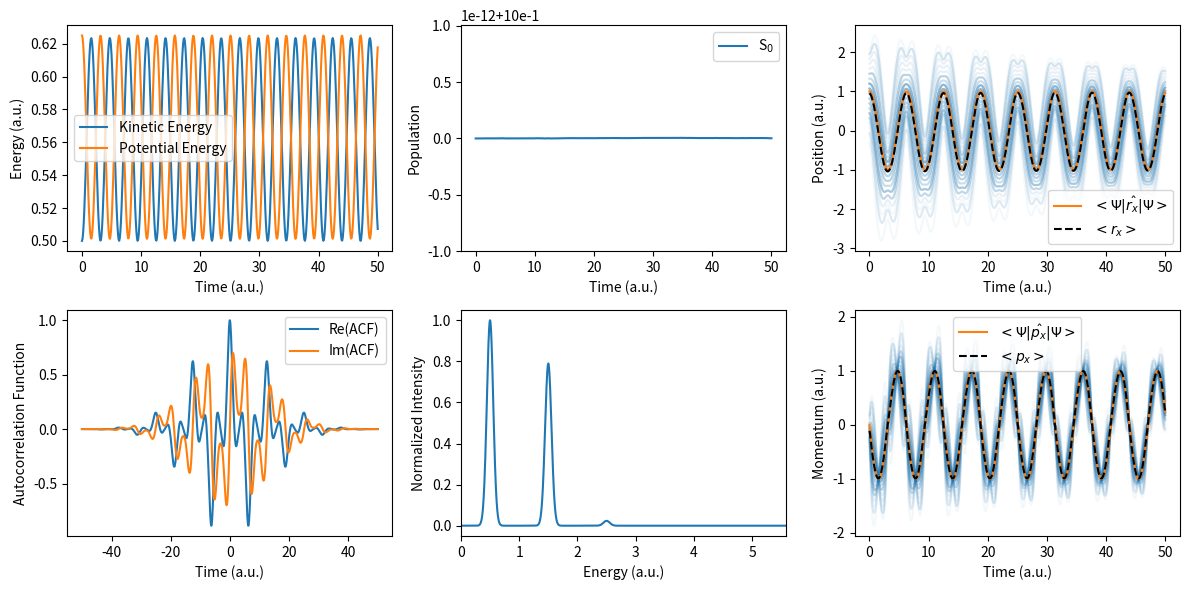
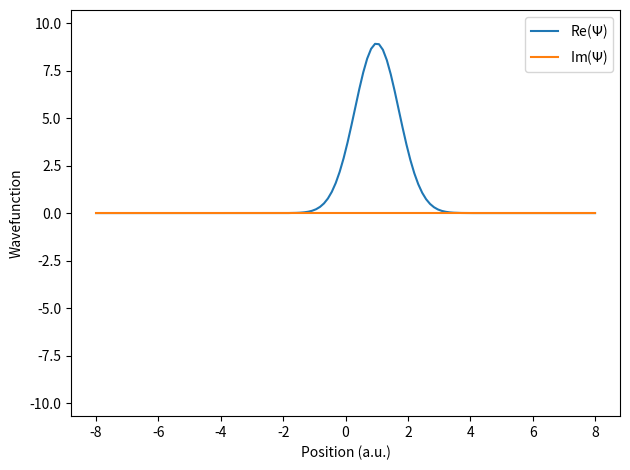

Source code (Python) for these figures, in order:
#!/usr/bin/env python

import argparse as ap, itertools as it, matplotlib.animation as anm, matplotlib.pyplot as plt, numpy as np, scipy as sp, scipy.linalg

np.set_printoptions(edgeitems=30, linewidth=100000, formatter=dict(float=lambda x: "%20.14f" % x)); np.random.seed(0)

# EXAMPLES
# ./neqdet.py -g "[np.exp(-(r1-1)**2-(r2-1)**2)]" -v "[[0.5*(r1**2+r2**2)]]"
# ./neqdet.py -d 0 -f 0.01 -p 8192 -l 32 -m 2000 -t 10 -v "[[0.01*np.tanh(0.6*r1),0.001*np.exp(-r1**2)],[0.001*np.exp(-r1**2),-0.01*np.tanh(0.6*r1)]]" -g "[0,np.exp(-(r1+10)**2+10j*r1)]" --align --adiabatic
# ./neqdet.py -d 0 -f 0.01 -p 8192 -l 32 -m 2000 -t 10 -v "[[0.01*np.tanh(0.6*r1),0.001*np.exp(-r1**2),0*r1],[0.001*np.exp(-r1**2),0*r1,0.001*np.exp(-r1**2)],[0*r1,0.001*np.exp(-r1**2),-0.01*np.tanh(0.6*r1)]]" -g "[0,0,np.exp(-(r1+10)**2+10j*r1)]" --align --adiabatic
# ./neqdet.py -d 0 -f 0.01 -i 5000 -p 8192 -l 64 -m 2000 -t 1 -v "[[0.03*(np.tanh(1.6*r1)+np.tanh(1.6*(r1+7))),0.005*np.exp(-r1**2),0.005*np.exp(-(r1+7)**2)],[0.005*np.exp(-r1**2),-0.03*(np.tanh(1.6*r1)+np.tanh(1.6*(r1-7))),0.005*np.exp(-(r1-7)**2)],[0.005*np.exp(-(r1+7)**2),0.005*np.exp(-(r1-7)**2),-0.03*(np.tanh(1.6*(r1+7))-np.tanh(1.6*(r1-7)))]]" -g "[0,np.exp(-(r1+15)**2+15j*r1),0]" --align --adiabatic

# SECTION FOR PARSING COMMAND LINE ARGUMENTS =====================================================================================

# create the parser
parser = ap.ArgumentParser(
    prog="resmet.py", description="Numerically Exact Quantum Dynamics Educational Toolkit",
    formatter_class=lambda prog: ap.HelpFormatter(prog, max_help_position=128),
    add_help=False, allow_abbrev=False
)

# add the arguments
parser.add_argument("-a", "--align", help="Align the wavefunction plot to the potential.", action=ap.BooleanOptionalAction)
parser.add_argument("-c", "--imaginary", help="Perform imaginary-time propagation for n states.", type=int, default=0)
parser.add_argument("-d", "--damp", help="Gaussian damping parameter. (default: %(default)s)", type=float, default=0.003)
parser.add_argument("-f", "--factor", help="Factor to scale the wavefunction. (default: %(default)s)", type=float, default=10)
parser.add_argument("-g", "--guess", help="Initial guess. (default: %(default)s)", type=str, default="[np.exp(-(r1-1)**2)]")
parser.add_argument("-h", "--help", help="Print this help message.", action=ap.BooleanOptionalAction)
parser.add_argument("-i", "--iterations", help="Number of iterations. (default: %(default)s)", type=int, default=500)
parser.add_argument("-l", "--limit", help="Grid limits. (default: %(default)s)", type=float, default=8)
parser.add_argument("-m", "--mass", help="Mass of the particle. (default: %(default)s)", type=float, default=1)
parser.add_argument("-n", "--ntraj", help="Number of Bohmian trajectories. (default: %(default)s)", type=int, default=100)
parser.add_argument("-p", "--points", help="Number of grid points. (default: %(default)s)", type=int, default=128)
parser.add_argument("-t", "--timestep", help="Time step of the simulation. (default: %(default)s)", type=float, default=0.1)
parser.add_argument("-u", "--adiabatic", help="Adiabatic transform. (default: %(default)s)", action=ap.BooleanOptionalAction)
parser.add_argument("-v", "--potential", help="Potential matrix. (default: %(default)s)", type=str, default="[[0.5*r1**2]]")

# parse the arguments
args = parser.parse_args()

# replace the variables in the string expressions
for i in range(1, 10): args.guess     =     args.guess.replace(f"r{i}", f"r[:, {i - 1}]")
for i in range(1, 10): args.potential = args.potential.replace(f"r{i}", f"r[:, {i - 1}]")

# print the help message if the flag is set
if args.help: parser.print_help(); exit()

# PREPARE VARIABLES FOR THE DYNAMICS =============================================================================================

# extract the number of dimensions without using regex
ndim = max([int(e[0]) for e in args.potential.split("r[:, ")[1:]]) + 1

# define the function to evaluate potential
potf = lambda: np.array(eval(args.potential)).transpose(2, 0, 1);

# define the function to evaluate the guess wavefunction on a specified grid
psif = lambda: np.array(list(map(lambda x: x * np.ones(args.points**ndim), eval(args.guess))), dtype=complex).T

# REAL AND IMAGINARY QUANTUM DYNAMICS ============================================================================================

# calculate the space step and the grid limits in each dimension
dr, grid = 2 * args.limit / (args.points - 1), [np.linspace(-args.limit, args.limit, args.points)] * ndim

# create the grid in real and fourier space
r = np.stack(np.meshgrid(*[np.linspace(-args.limit, args.limit, args.points)] * ndim, indexing="ij"), axis=-1).reshape(-1, ndim)
k = np.stack(np.meshgrid(*[2 * np.pi * np.fft.fftfreq(args.points, dr)      ] * ndim, indexing="ij"), axis=-1).reshape(-1, ndim)

# create the potential, wavefunction and extract wavefunction dimensions
V, psi = potf(), psif(); shape = ndim * [args.points] + [psi.shape[1]]

# normalize the guess wavefunction
psi /= np.sqrt(dr * np.einsum("ij,ij->", psi.conj(), psi))

# create the containers for the observables and wavefunctions
position, momentum, ekin, epot = [], [], [], []; wfnopt, wfn = [], [psi]

# create the function to apply an operator in the momentum space to the n dimensional wavefunction
fapply = lambda op, psik: np.fft.ifftn((op * psik).reshape(shape), axes=range(ndim)).reshape(psi.shape)

# iterate over the propagations
for i in range(args.imaginary if args.imaginary else 1):

    # print the propagation header
    print() if i else None; print("PROPAGATION OF STATE %d " % (i))

    # get the random coordinate indices
    rind = np.random.choice(psi.shape[0], size=args.ntraj, p=(np.abs(psi)**2 * dr).sum(axis=1))

    # create the initial points for Bohmian trajectories
    trajs = np.concatenate((r[rind ][:, None, :], np.zeros((args.ntraj, args.iterations, ndim))), axis=1)

    # initialize the initial wavefunction from the wfn container and clear all containers
    psi = wfn[0]; wfn.clear(), position.clear(), momentum.clear(), ekin.clear(), epot.clear()

    # get the propagator exponent unit
    unit = -0.5 * (1 if args.imaginary else 1j) * args.timestep

    # calculate the propagators for each point in the grid
    K = np.array([sp.linalg.expm(unit * np.sum(k[i, :]**2) / args.mass * np.eye(psi.shape[1])) for i in range(r.shape[0])])
    R = np.array([sp.linalg.expm(unit *                                  V[i]                ) for i in range(r.shape[0])])

    # print the propagation header
    print("%6s %12s %12s %12s" % ("ITER", "EKIN", "EPOT", "ETOT", ))

    # propagate the wavefunction
    for j in range(args.iterations + 1):

        # propagate in real space 
        if (j): psi = np.einsum("ijk,ik->ij", R, psi)

        # fourier transform the wavefunction
        if (j): psi = np.fft.fftn(psi.reshape(shape), axes=range(ndim)).reshape(psi.shape)

        # propagate in momentum space
        if (j): psi = np.einsum("ijk,ik->ij", K, psi)

        # inverse fourier transform the wavefunction
        if (j): psi = np.fft.ifftn(psi.reshape(shape), axes=range(ndim)).reshape(psi.shape)

        # propagate in real space
        if (j): psi = np.einsum("ijk,ik->ij", R, psi)

        # orthogonalize the wavefunction
        for k in range(len(wfnopt)): psi -= np.sum(wfnopt[k].conj() * psi) * wfnopt[k] * dr

        # normalize the wavefunction
        if args.imaginary: psi /= np.sqrt(dr * np.einsum("ij,ij->", psi.conj(), psi))

        # append the potential energy and the wavefunction
        epot.append(np.einsum("ij,ijk,ik->", psi.conj(), V, psi).real * dr); wfn.append(psi.copy())

        # create a n dimensional copy of the wavefunction and its fourier transform
        psid, psik = psi.reshape(shape), np.fft.fftn(psi.reshape(shape), axes=range(ndim)).reshape(psi.shape)

        # append the kinetic energy
        ekin.append((psi.conj() * fapply((0.5 * np.sum(k**2, axis=1) / args.mass)[:, None], psik)).real.sum() * dr)

        # append the position
        position.append(np.sum(r * np.sum(np.abs(psi)**2, axis=1, keepdims=True), axis=0) * dr)

        # append the momentum
        momentum.append([(psi.conj() * fapply(1j * k[:, l:l + 1], psik)).imag.sum() * dr for l in range(ndim)])

        # Bohmian velocity container
        v = np.zeros(shape[:-1] + [ndim])

        # calculate probability current in each dimension
        if (j): currents = [(np.conjugate(psid) * np.gradient(psid, dr, axis=l)).sum(axis=-1).imag for l in range(ndim)]

        # calculate the velocity of the Bohmian trajectories
        if (j): v[..., :] = np.array([currents[l] / ((np.abs(psid)**2).sum(axis=-1) + 1e-14) / args.mass for l in range(ndim)]).T

        # propagate the Bohmian trajectories
        if (j): trajs[:, j] = (lambda r: r + sp.interpolate.interpn(points=grid, values=v, xi=r) * args.timestep)(trajs[:, j - 1])

        # print the iteration info
        if j % 100 == 0: print("%6d %12.6f %12.6f %12.6f" % (j, ekin[-1], epot[-1], ekin[-1] + epot[-1]))

    # append the optimized wavefunction to the container
    if args.imaginary: wfnopt.append(psi.copy())

# ADIABATIC TRANSFORM AND SPECTRUM ===============================================================================================

# calculate the adiabatic eigenstates
A = [np.linalg.eigh(V[i])[0] for i in range(V.shape[0])]
U = [np.linalg.eigh(V[i])[1] for i in range(V.shape[0])]

# adiabatize the potential and wavefunctions
V   = np.array ([np.diag(a) for a in A]) if args.adiabatic else np.array(V  )
wfn = np.einsum("ikl,jik->jil", U, wfn ) if args.adiabatic else np.array(wfn)

# calculate the density matrices and acf
density = np.einsum("jia,jib->jab", wfn,           wfn.conj()).real * dr
acf     = np.einsum("ij,tij->t",    wfn[0].conj(), wfn       )      * dr

# symmetrize the acf
acf = np.concatenate((np.flip(acf)[:-1], np.array(acf).conj()))

# apply the damping to the acf
acf *= np.exp(-args.damp * (np.arange(-args.iterations, args.iterations + 1) * args.timestep)**2)

# create the padded acf
acfpad = np.pad(acf, 2 * [10 * len(acf)], mode="constant")

# calculate the spectrum of the zero-padded acf and the corresponding energies
spectrum = np.abs(np.fft.fft(acfpad))**2; omega = 2 * np.pi * np.fft.fftfreq(len(spectrum), args.timestep)

# PRINT AND PLOT THE RESULTS =====================================================================================================

# print the final population
print(); print("FINAL POPULATION: %s" % np.diag(density[-1]))

# scale the wavefunction and add the potential to the wavefunction
wfn = args.factor * np.array(wfn); wfn += (1 + 1j) * np.einsum("ijj,k->kij", V, np.ones(args.iterations + 1)) if args.align else 0

# extract the momenta from the Bohmian trajectories
ptrajs = np.gradient(trajs, args.timestep, axis=1) * args.mass

# create the stationary subplots
fig, axs = plt.subplots(2, 3, figsize=(12, 6)); time = np.arange(args.iterations + 1) * args.timestep

# plot the energies
axs[0, 0].plot(time, ekin, label="Kinetic Energy"  )
axs[0, 0].plot(time, epot, label="Potential Energy")

# plot the population
axs[0, 1].plot(time, [np.diag(rho) for rho in density], label=[f"S$_{i}$" for i in range(density.shape[1])])

# print the acf
axs[1, 0].plot(np.arange(-args.iterations, args.iterations + 1) * args.timestep, np.array(acf).real, label="Re(ACF)")
axs[1, 0].plot(np.arange(-args.iterations, args.iterations + 1) * args.timestep, np.array(acf).imag, label="Im(ACF)")

# plot the spectrum
axs[1, 1].plot(omega[np.argsort(omega)], spectrum[np.argsort(omega)] / np.max(spectrum))

# plot the position and momentum of the Bohmian trajectories
[axs[0, 2].plot(time,  trajs[i, :, 0], alpha=0.05, color="tab:blue") for i in range(args.ntraj)]
[axs[1, 2].plot(time, ptrajs[i, :, 0], alpha=0.05, color="tab:blue") for i in range(args.ntraj)]

# plot the numerically exact expectation values of position and momentum
axs[0, 2].plot(time, np.array(position)[:, 0], color="tab:orange", label="$<\Psi|\hat{r_x}|\Psi>$")
axs[1, 2].plot(time, np.array(momentum)[:, 0], color="tab:orange", label="$<\Psi|\hat{p_x}|\Psi>$")

# plot the mean of the Bohmian trajectories
axs[0, 2].plot(time, np.mean( trajs[:, :, 0], axis=0), "--", color="black", label="$<r_x>$")
axs[1, 2].plot(time, np.mean(ptrajs[:, :, 0], axis=0), "--", color="black", label="$<p_x>$")

# set the labels for the stationary plot
axs[0, 0].set_xlabel("Time (a.u.)"  ); axs[0, 0].set_ylabel("Energy (a.u.)"           )
axs[0, 1].set_xlabel("Time (a.u.)"  ); axs[0, 1].set_ylabel("Population"              )
axs[0, 2].set_xlabel("Time (a.u.)"  ); axs[0, 2].set_ylabel("Position (a.u.)"         )
axs[1, 0].set_xlabel("Time (a.u.)"  ); axs[1, 0].set_ylabel("Autocorrelation Function")
axs[1, 1].set_xlabel("Energy (a.u.)"); axs[1, 1].set_ylabel("Normalized Intensity"    )
axs[1, 2].set_xlabel("Time (a.u.)"  ); axs[1, 2].set_ylabel("Momentum (a.u.)"         )

# set the domain for the spectrum plot, the end will be as last element from the end less than some value
axs[1, 1].set_xlim(0, omega[np.argsort(omega)][np.where(spectrum[np.argsort(omega)] / np.max(spectrum) > 1e-6)][-1])

# enable legends
axs[0, 0].legend(); axs[0, 1].legend(); axs[1, 0].legend(); axs[0, 2].legend(); axs[1, 2].legend()

# only for 1D
if ndim == 1:
    
    # creace the wavefunction plot
    wfig, wax = plt.subplots(1, 1)

    # plot the wavefunction
    wfnplot = np.array([
        [wax.plot(r, wfn[0][:, i].real, label="Re($\Psi$)")[0], wax.plot(r, wfn[0][:, i].imag, label="Im($\Psi$)")[0]]
    for i in range(psi.shape[1])]).flatten()

    # set the labels for the wavefunction plot and enable legend
    wax.set_xlabel("Position (a.u.)"); wax.set_ylabel("Wavefunction"); wax.legend()

    # extract the wfn min and max
    minwfn, maxwfn = min(np.array(wfn).real.min(), np.array(wfn).imag.min()), max(np.array(wfn).real.max(), np.array(wfn).imag.max())

    # set the limits for the wavefunction animation
    wax.set_ylim(minwfn - 0.1 * (maxwfn - minwfn), maxwfn + 0.1 * (maxwfn - minwfn))

    # define the update function for the wavefunction animation
    update = lambda i: [
        wfnplot[j].set_ydata(wfn[i][:, j // 2].real if j % 2 == 0 else wfn[i][:, j // 2].imag) for j in range(2 * psi.shape[1])
    ]

    # make the wavefunction plot animation and set the layout
    ani = anm.FuncAnimation(wfig, update, frames=range(len(wfn)), repeat=True, interval=30); wfig.tight_layout()

# show the plot
fig.tight_layout(); plt.show()
